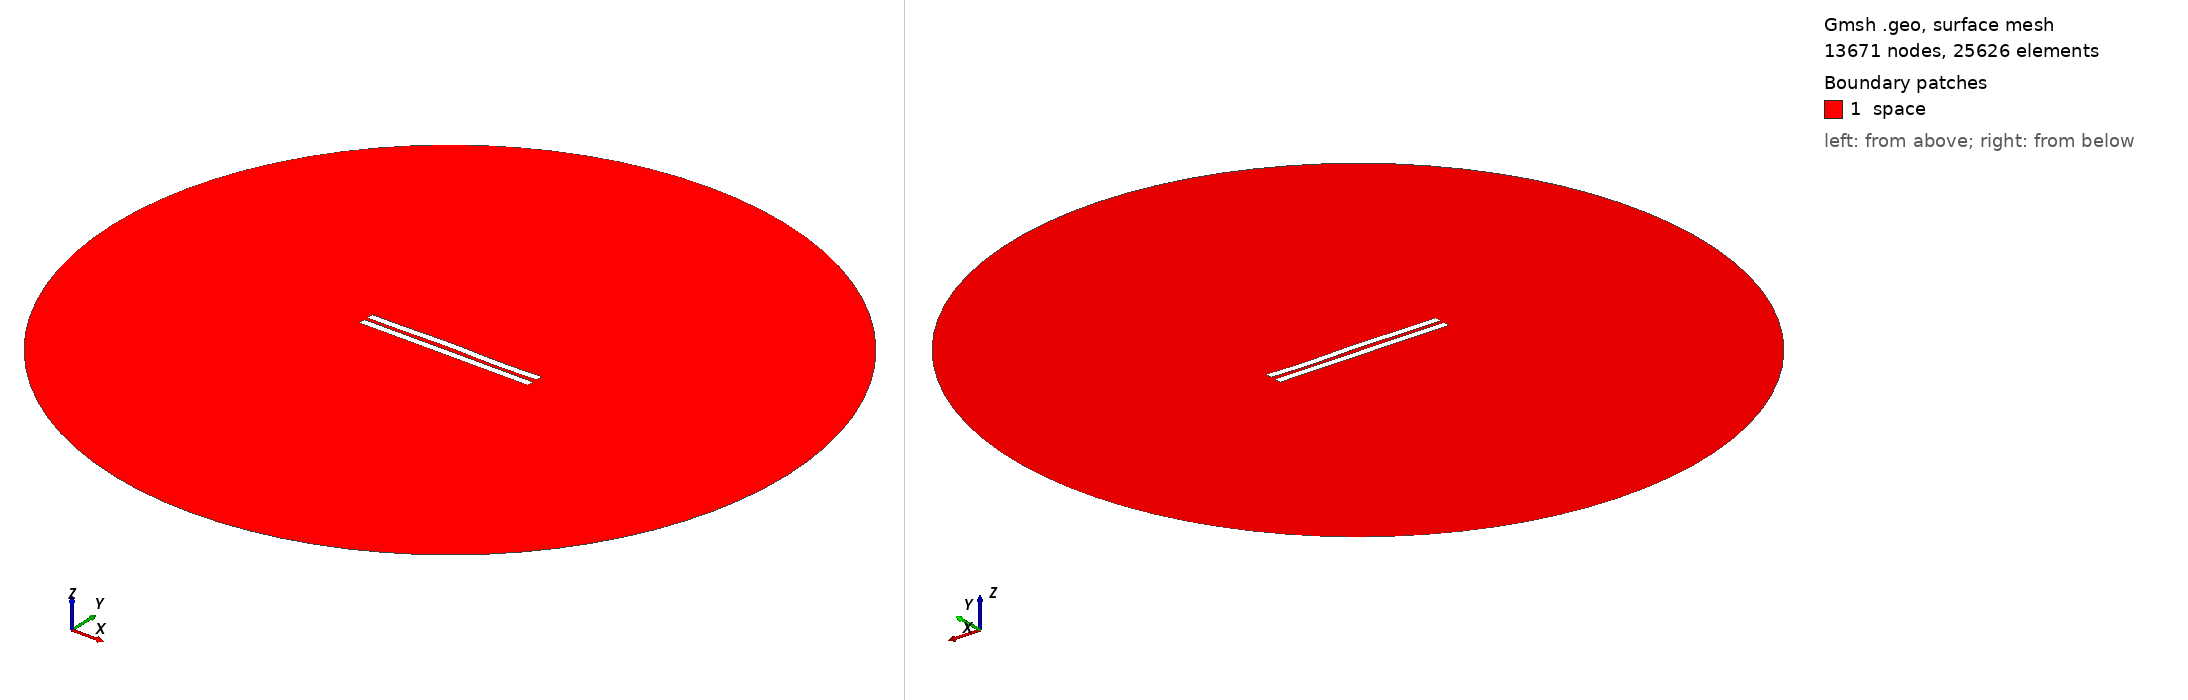

Gmsh geometry script, surface-meshed: 13671 nodes, 25626 surface elements. Boundary patches (legend numbers): 1 space. Left view from above one corner, right view from below the opposite corner. Legend entries are the model's physical surfaces. The drawing asked Gmsh for element sizes between 1% and 20% of the model's largest extent; the script's own settings can give other sizes.

=== 2496.geo (drawn) ===
//---------------------------------------
// Geometry kernel
//---------------------------------------

SetFactory("OpenCASCADE");



//---------------------------------------
// Parameters of the geometry
//---------------------------------------

// Overetch of the upper plate
overetch = 0.0;

// Distance between the plates
distance = 2.25;

// Discretization over the x axis (for the deformation)
nx = 50; 

// Length of the plate
L = 100 - overetch; 

// Number of modes
n = 4; 

// 1st mode coefficient
coeff(1) = 0.15;
beta(1) = 0.596864 * 3.1415926535 / L;

// 2nd mode coefficient
coeff(2) = 0.15;
beta(2) = 1.49418 * 3.1415926535 / L;

// 3rd mode coefficient
coeff(3) = 0.15;
beta(3) = 2.50025 * 3.1415926535 / L;

// 4th mode coefficient
coeff(4) = -0.15;
beta(4) = 3.49999 * 3.1415926535 / L;



//---------------------------------------
// Upper plate (deformed rectangle)
//---------------------------------------

// Coordiantes of the upper plate
xmin = -50;
xmax = 50 - overetch;

// Height of the upper plate
yheight = 4 - 2 * overetch;

// Indexes of the points
UpperID[] = {};
LowerID[] = {};
LeftID[] = {};
RightID[] = {};

// Point index
p = 1;

// Horizontal edges
For i In {1:nx}
    x = xmin + (i-1)*(xmax - xmin)/(nx-1);

    y_bottom = distance / 2 + overetch;
    For j In {1:n}
        C = (Cosh(beta(j)*L) + Cos(beta(j)*L)) / (Sinh(beta(j)*L) + Sin(beta(j)*L));
        y_bottom  = y_bottom + coeff(j) * (Cosh(beta(j)*(x+50)) - Cos(beta(j)*(x+50)) - C * (Sinh(beta(j)*(x+50)) - Sin(beta(j)*(x+50))));
    EndFor

    y_top = y_bottom + yheight;

    Point(p) = {x, y_top, 0, 1.0};
    UpperID[i] = p;
    p = p + 1;

    Point(p) = {x, y_bottom, 0, 1.0};
    LowerID[i] = p;
    p = p + 1;
EndFor

// Create point lists
UpperPts[] = {}; LowerPts[] = {};
For i In {1:nx}
  UpperPts[] += {UpperID[i]};
  LowerPts[] += {LowerID[i]};
EndFor

// Build splines
Spline(1) = {UpperPts[]};
Spline(2) = {LowerPts[]};
Line(3) = {LowerPts[nx-1], UpperPts[nx-1]};
Line(4) = {LowerPts[0], UpperPts[0]};

// Build the plane surface
Curve Loop(1) = {2, 3, -1, -4};
Plane Surface(1) = {1};



//---------------------------------------
// Lower plate (rectangle)
//---------------------------------------

// Vertices
Point(1001) = {-50, -1, 0, 1.0};
Point(1002) = { 50, -1, 0, 1.0};
Point(1003) = { 50,  -5, 0, 1.0};
Point(1004) = {-50,  -5, 0, 1.0};

// Edges
Line(5) = {1001, 1002};
Line(6) = {1002, 1003};
Line(7) = {1003, 1004};
Line(8) = {1004, 1001};

// Plane surface
Line Loop(2) = {5, 6, 7, 8};
Plane Surface(2) = {2}; 



//---------------------------------------
// Outer (fictious) boundary
//---------------------------------------

// Points
Point(1005) = {0, 0, 0};       // Center
Point(1006) = {200, 0, 0};     // Start point
Point(1007) = {0, 200, 0};     // 90 degrees
Point(1008) = {-200, 0, 0};    // 180 degrees
Point(1009) = {0, -200, 0};    // 270 degrees

// Circle arcs (each needs start, center, end)
Circle(9) = {1006, 1005, 1007};
Circle(10) = {1007, 1005, 1008};
Circle(11) = {1008, 1005, 1009};
Circle(12) = {1009, 1005, 1006};

// Plane surface for the entire domain
Curve Loop(3) = {9, 10, 11, 12};
Surface(3) = {3};

// Subtract the plates from the whole domain to obtain the actual domain where we want to solve the equations
BooleanDifference{ Surface{3}; Delete; }{ Surface{1}; Surface{2}; Delete; }




//---------------------------------------
// Transfinite Lines/Curves
//---------------------------------------

// Set the number of points on the boundaries
r = 7;

// Plates
Transfinite Curve {1, 2} = 50*r Using Progression 1;
Transfinite Curve {3, 4} = 2*r Using Progression 1;
Transfinite Line {5, 7} = 50*r Using Progression 1;
Transfinite Line {6, 8} = 2*r Using Progression 1;

// Outer boundary
Transfinite Line {9, 10, 11, 12} = 20 Using Progression 1;



//---------------------------------------
// Physical groups
//---------------------------------------                

// Physical curves (boundaries)
Physical Line("force_segment", 10) = {2};
Physical Line("upper_plate", 11) = {1, 3, 4};
Physical Line("lower_plate", 12) = {5, 6, 7, 8};
Physical Line("boundary", 20) = {9, 10, 11, 12};

// Physical Surfaces
Physical Surface("space", 30) = {3};



//---------------------------------------
// 6. Generate the Mesh
//---------------------------------------

// 2D mesh generation
Mesh 2;
